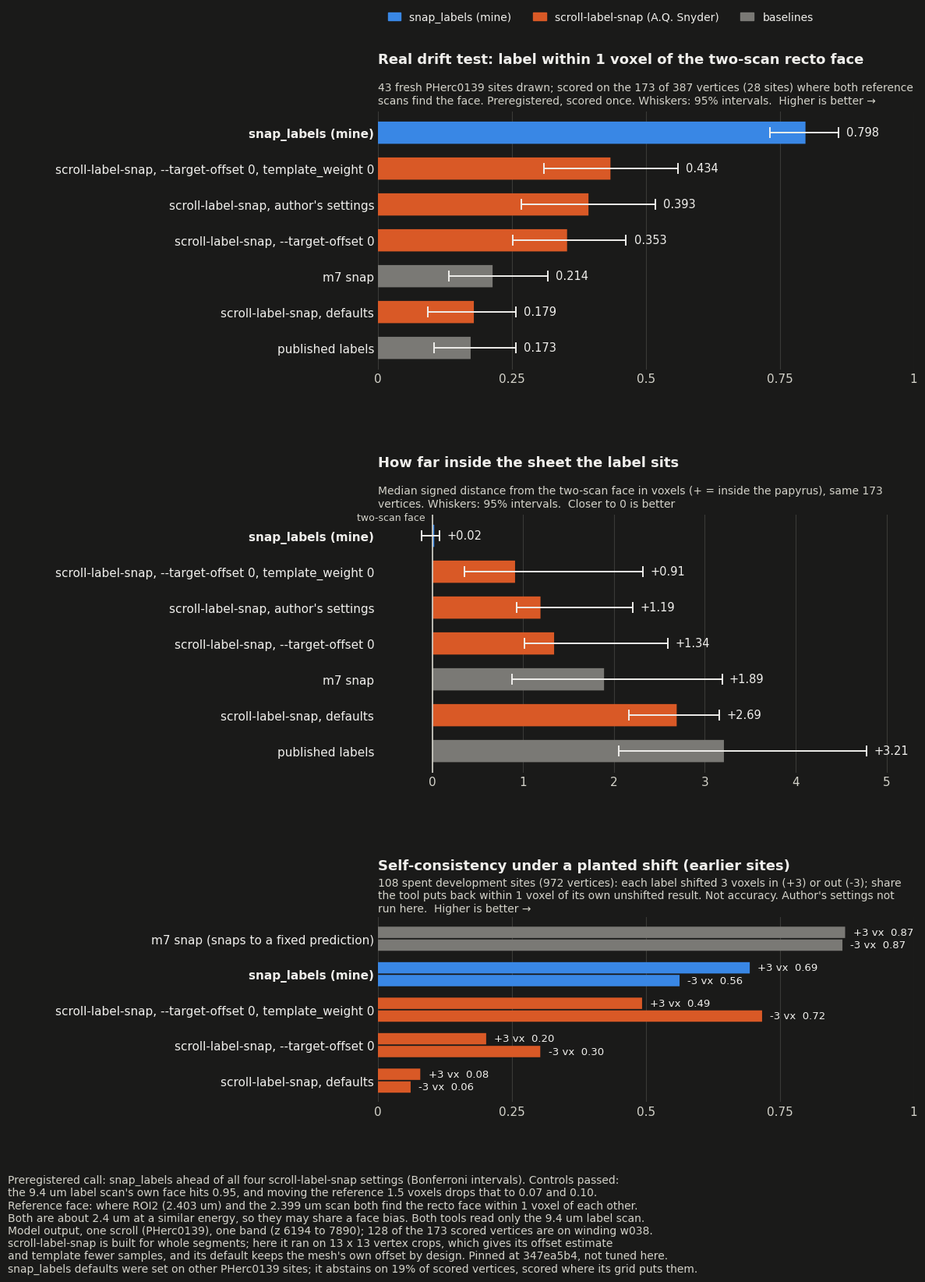
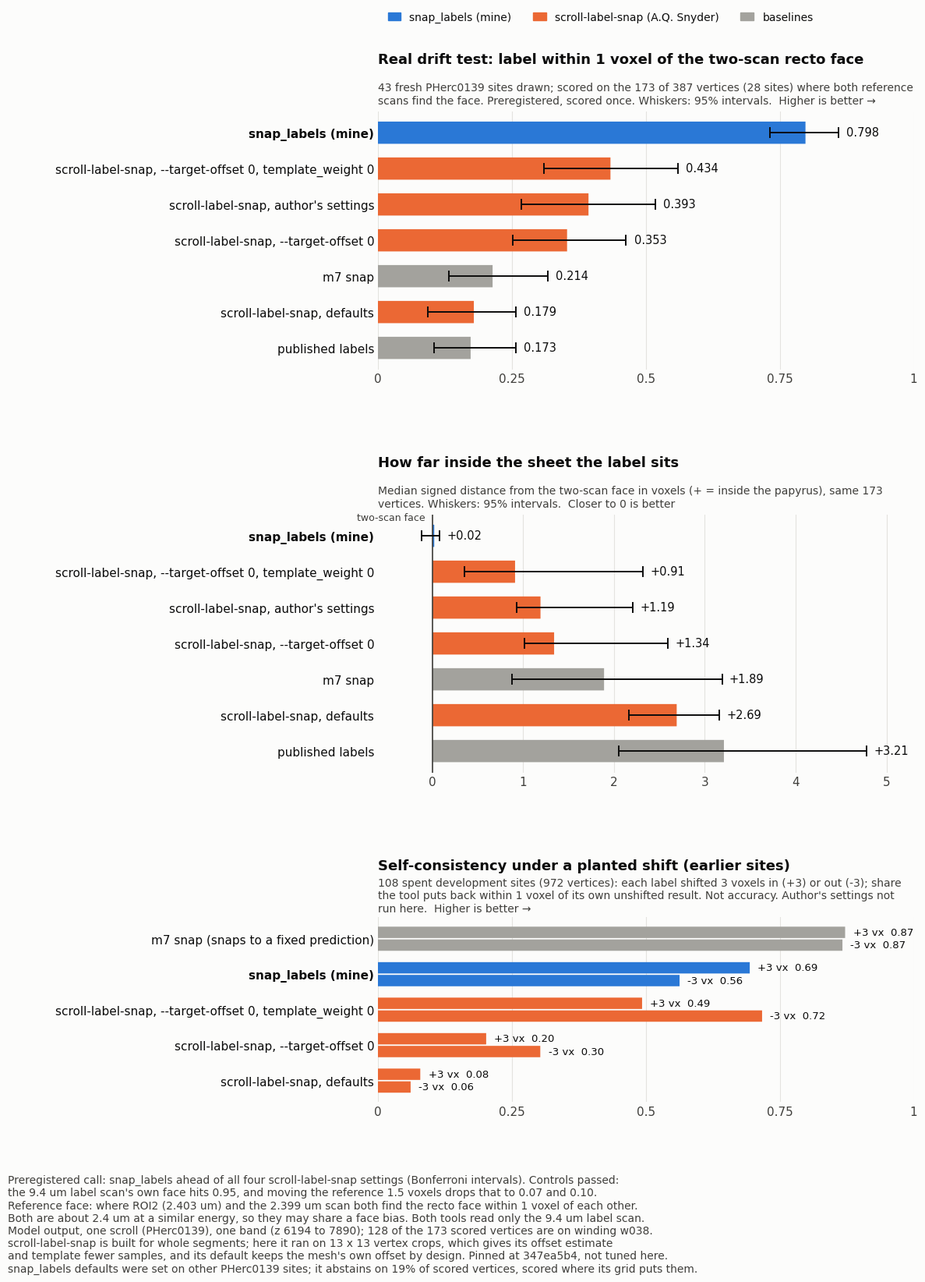

These figures' Python source, in order:
"""Chart of the preregistered real drift test of 3 November 2026: kit labelsnap (labeled
snap_labels in the chart) against A.Q. Snyder's scroll-label-snap (https://github.com/aqsnyder/scroll-label-snap,
MIT, pinned at 347ea5b4f3f7e346197034b7df599a4709aa0bbe) on public PHerc0139, plus a self-consistency panel from the
earlier planted-shift development sites. Numbers are copied from the scored runs; Model output, geometry only.

python scripts/experiments/lsnap-realdrift/chart.py [OUT_DIR]   (default: the current folder)
Writes labelsnap-realdrift-dark.png and labelsnap-realdrift-light.png.
"""
import sys
from pathlib import Path

import matplotlib
matplotlib.use("Agg")
import matplotlib.pyplot as plt
from matplotlib.patches import FancyBboxPatch, Patch

# Real drift test, preregistered and scored once, HF Job 6aea627fc78863f9c6320c59,
# score.json sha256 9b31743c...f9f5c0. 43 sites drawn; 173 of 387 vertices covered (28 sites,
# 22 cells); 95% cell-cluster bootstrap intervals.
LS = "scroll-label-snap"
W1 = [  # name, value, lo, hi, group
    ("published labels", 0.173, 0.105, 0.257, "base"),
    (f"{LS}, defaults", 0.179, 0.093, 0.257, "aqs"),
    ("m7 snap", 0.214, 0.132, 0.317, "base"),
    (f"{LS}, --target-offset 0", 0.353, 0.252, 0.463, "aqs"),
    (f"{LS}, author's settings", 0.393, 0.268, 0.518, "aqs"),
    (f"{LS}, --target-offset 0, template_weight 0", 0.434, 0.310, 0.560, "aqs"),
    ("snap_labels (mine)", 0.798, 0.732, 0.859, "mine"),
]
SIGNED = [  # median signed distance, voxels, + = inside the sheet
    ("published labels", 3.21, 2.05, 4.78, "base"),
    (f"{LS}, defaults", 2.69, 2.16, 3.16, "aqs"),
    ("m7 snap", 1.89, 0.88, 3.19, "base"),
    (f"{LS}, --target-offset 0", 1.34, 1.01, 2.59, "aqs"),
    (f"{LS}, author's settings", 1.19, 0.93, 2.21, "aqs"),
    (f"{LS}, --target-offset 0, template_weight 0", 0.91, 0.35, 2.32, "aqs"),
    ("snap_labels (mine)", 0.02, -0.12, 0.08, "mine"),
]
# Planted +/-3 voxel shift on the earlier 108 development sites (972 vertices), from
# the earlier planted-shift development test (scored once): share returned within 1 voxel of the tool's own
# unshifted placement (self-consistency). Author's settings were not run there.
PLANT = [
    (f"{LS}, defaults", 0.079, 0.061, "aqs"),
    (f"{LS}, --target-offset 0", 0.202, 0.303, "aqs"),
    (f"{LS}, --target-offset 0, template_weight 0", 0.493, 0.717, "aqs"),
    ("snap_labels (mine)", 0.694, 0.563, "mine"),
    ("m7 snap (snaps to a fixed prediction)", 0.872, 0.867, "base"),
]


def make(mode, out):
    if mode == "dark":
        S, T1, T2, GRID = "#1a1a19", "#f0efec", "#d4d3ca", "#3a3a37"
        COL = {"mine": "#3987e5", "aqs": "#d95926", "base": "#7a7975"}
    else:
        S, T1, T2, GRID = "#fcfcfb", "#0b0b0b", "#3f3e3b", "#e4e3df"
        COL = {"mine": "#2a78d6", "aqs": "#eb6834", "base": "#a3a29d"}
    plt.rcParams.update({"font.family": "DejaVu Sans", "font.size": 11})
    fig, axes = plt.subplots(3, 1, figsize=(12.5, 16.5), dpi=150,
                             gridspec_kw={"height_ratios": [7, 7, 5], "hspace": 0.62})
    fig.patch.set_facecolor(S)

    def style(ax, title, sub, xlim, ticks, labels):
        ax.set_facecolor(S)
        for s in ax.spines.values():
            s.set_visible(False)
        ax.set_xlim(*xlim)
        ax.set_xticks(ticks)
        ax.set_xticklabels(labels, color=T2)
        ax.tick_params(axis="x", length=0, colors=T2)
        ax.tick_params(axis="y", length=0, colors=T1)
        ax.xaxis.grid(True, color=GRID, linewidth=0.8)
        ax.set_axisbelow(True)
        ax.set_title(title, loc="left", color=T1, fontsize=13, fontweight="bold", pad=44)
        ax.text(0, 1.02, sub, transform=ax.transAxes, color=T2, fontsize=10, va="bottom")

    def bar(ax, y, x0, v, c, h, aspect):
        left, width = (x0, v - x0) if v >= x0 else (v, x0 - v)
        ax.add_patch(FancyBboxPatch((left, y - h / 2), width, h,
                                    boxstyle="round,pad=0,rounding_size=0.01",
                                    linewidth=0, facecolor=c, mutation_aspect=aspect))

    def whisker(ax, y, lo, hi):
        ax.plot([lo, hi], [y, y], color=T1, linewidth=1.4, solid_capstyle="butt")
        for x in (lo, hi):
            ax.plot([x, x], [y - 0.13, y + 0.13], color=T1, linewidth=1.4)

    def ylabels(ax, rows, key):
        ax.set_ylim(-0.6, len(rows) - 0.4)
        ax.set_yticks(range(len(rows)))
        ax.set_yticklabels([r[0] for r in rows])
        for lbl, r in zip(ax.get_yticklabels(), rows):
            if r[key] == "mine":
                lbl.set_fontweight("bold")

    ax = axes[0]
    style(ax, "Real drift test: label within 1 voxel of the two-scan recto face",
          "43 fresh PHerc0139 sites drawn; scored on the 173 of 387 vertices (28 sites) where both reference\n"
          "scans find the face. Preregistered, scored once. Whiskers: 95% intervals.  Higher is better →",
          (0, 1), [0, 0.25, 0.5, 0.75, 1.0], ["0", "0.25", "0.5", "0.75", "1"])
    for i, (n, v, lo, hi, g) in enumerate(W1):
        bar(ax, i, 0, v, COL[g], 0.62, 1 / 60)
        whisker(ax, i, lo, hi)
        ax.text(hi + 0.015, i, f"{v:.3f}", va="center", color=T1, fontsize=10.5)
    ylabels(ax, W1, 4)

    ax = axes[1]
    style(ax, "How far inside the sheet the label sits",
          "Median signed distance from the two-scan face in voxels (+ = inside the papyrus), same 173\n"
          "vertices. Whiskers: 95% intervals.  Closer to 0 is better",
          (-0.6, 5.3), [0, 1, 2, 3, 4, 5], ["0", "1", "2", "3", "4", "5"])
    ax.axvline(0, color=T2, linewidth=1.2)
    for i, (n, v, lo, hi, g) in enumerate(SIGNED):
        bar(ax, i, 0, v, COL[g], 0.62, 1 / 12)
        whisker(ax, i, lo, hi)
        ax.text(hi + 0.08, i, f"{v:+.2f}", va="center", color=T1, fontsize=10.5)
    ax.text(-0.08, len(SIGNED) - 0.5, "two-scan face", color=T2, fontsize=9, ha="right", va="center")
    ylabels(ax, SIGNED, 4)

    ax = axes[2]
    style(ax, "Self-consistency under a planted shift (earlier sites)",
          "108 spent development sites (972 vertices): each label shifted 3 voxels in (+3) or out (-3); share\n"
          "the tool puts back within 1 voxel of its own unshifted result. Not accuracy. Author's settings not\n"
          "run here.  Higher is better →",
          (0, 1), [0, 0.25, 0.5, 0.75, 1.0], ["0", "0.25", "0.5", "0.75", "1"])
    h = 0.32
    for i, (n, a, b, g) in enumerate(PLANT):
        bar(ax, i + h / 2 + 0.02, 0, a, COL[g], h, 1 / 60)
        bar(ax, i - h / 2 - 0.02, 0, b, COL[g], h, 1 / 60)
        ax.text(a + 0.015, i + h / 2 + 0.02, f"+3 vx  {a:.2f}", va="center", color=T1, fontsize=9.5)
        ax.text(b + 0.015, i - h / 2 - 0.02, f"-3 vx  {b:.2f}", va="center", color=T1, fontsize=9.5)
    ylabels(ax, PLANT, 3)

    fig.text(0.02, 0.008,
             "Preregistered call: snap_labels ahead of all four scroll-label-snap settings (Bonferroni intervals). Controls passed:\n"
             "the 9.4 um label scan's own face hits 0.95, and moving the reference 1.5 voxels drops that to 0.07 and 0.10.\n"
             "Reference face: where ROI2 (2.403 um) and the 2.399 um scan both find the recto face within 1 voxel of each other.\n"
             "Both are about 2.4 um at a similar energy, so they may share a face bias. Both tools read only the 9.4 um label scan.\n"
             "Model output, one scroll (PHerc0139), one band (z 6194 to 7890); 128 of the 173 scored vertices are on winding w038.\n"
             "scroll-label-snap is built for whole segments; here it ran on 13 x 13 vertex crops, which gives its offset estimate\n"
             "and template fewer samples, and its default keeps the mesh's own offset by design. Pinned at 347ea5b4, not tuned here.\n"
             "snap_labels defaults were set on other PHerc0139 sites; it abstains on 19% of scored vertices, scored where its grid puts them.",
             color=T2, fontsize=10)
    fig.legend(handles=[Patch(color=COL["mine"], label="snap_labels (mine)"),
                        Patch(color=COL["aqs"], label="scroll-label-snap (A.Q. Snyder)"),
                        Patch(color=COL["base"], label="baselines")],
               loc="upper left", bbox_to_anchor=(0.40, 0.995), ncol=3, frameon=False,
               labelcolor=T1, fontsize=10, handlelength=1.2)
    fig.subplots_adjust(left=0.40, right=0.95, top=0.91, bottom=0.14)
    fig.savefig(out, facecolor=S)


if __name__ == "__main__":
    out_dir = Path(sys.argv[1] if len(sys.argv) > 1 else ".")
    make("dark", out_dir / "labelsnap-realdrift-dark.png")
    make("light", out_dir / "labelsnap-realdrift-light.png")
